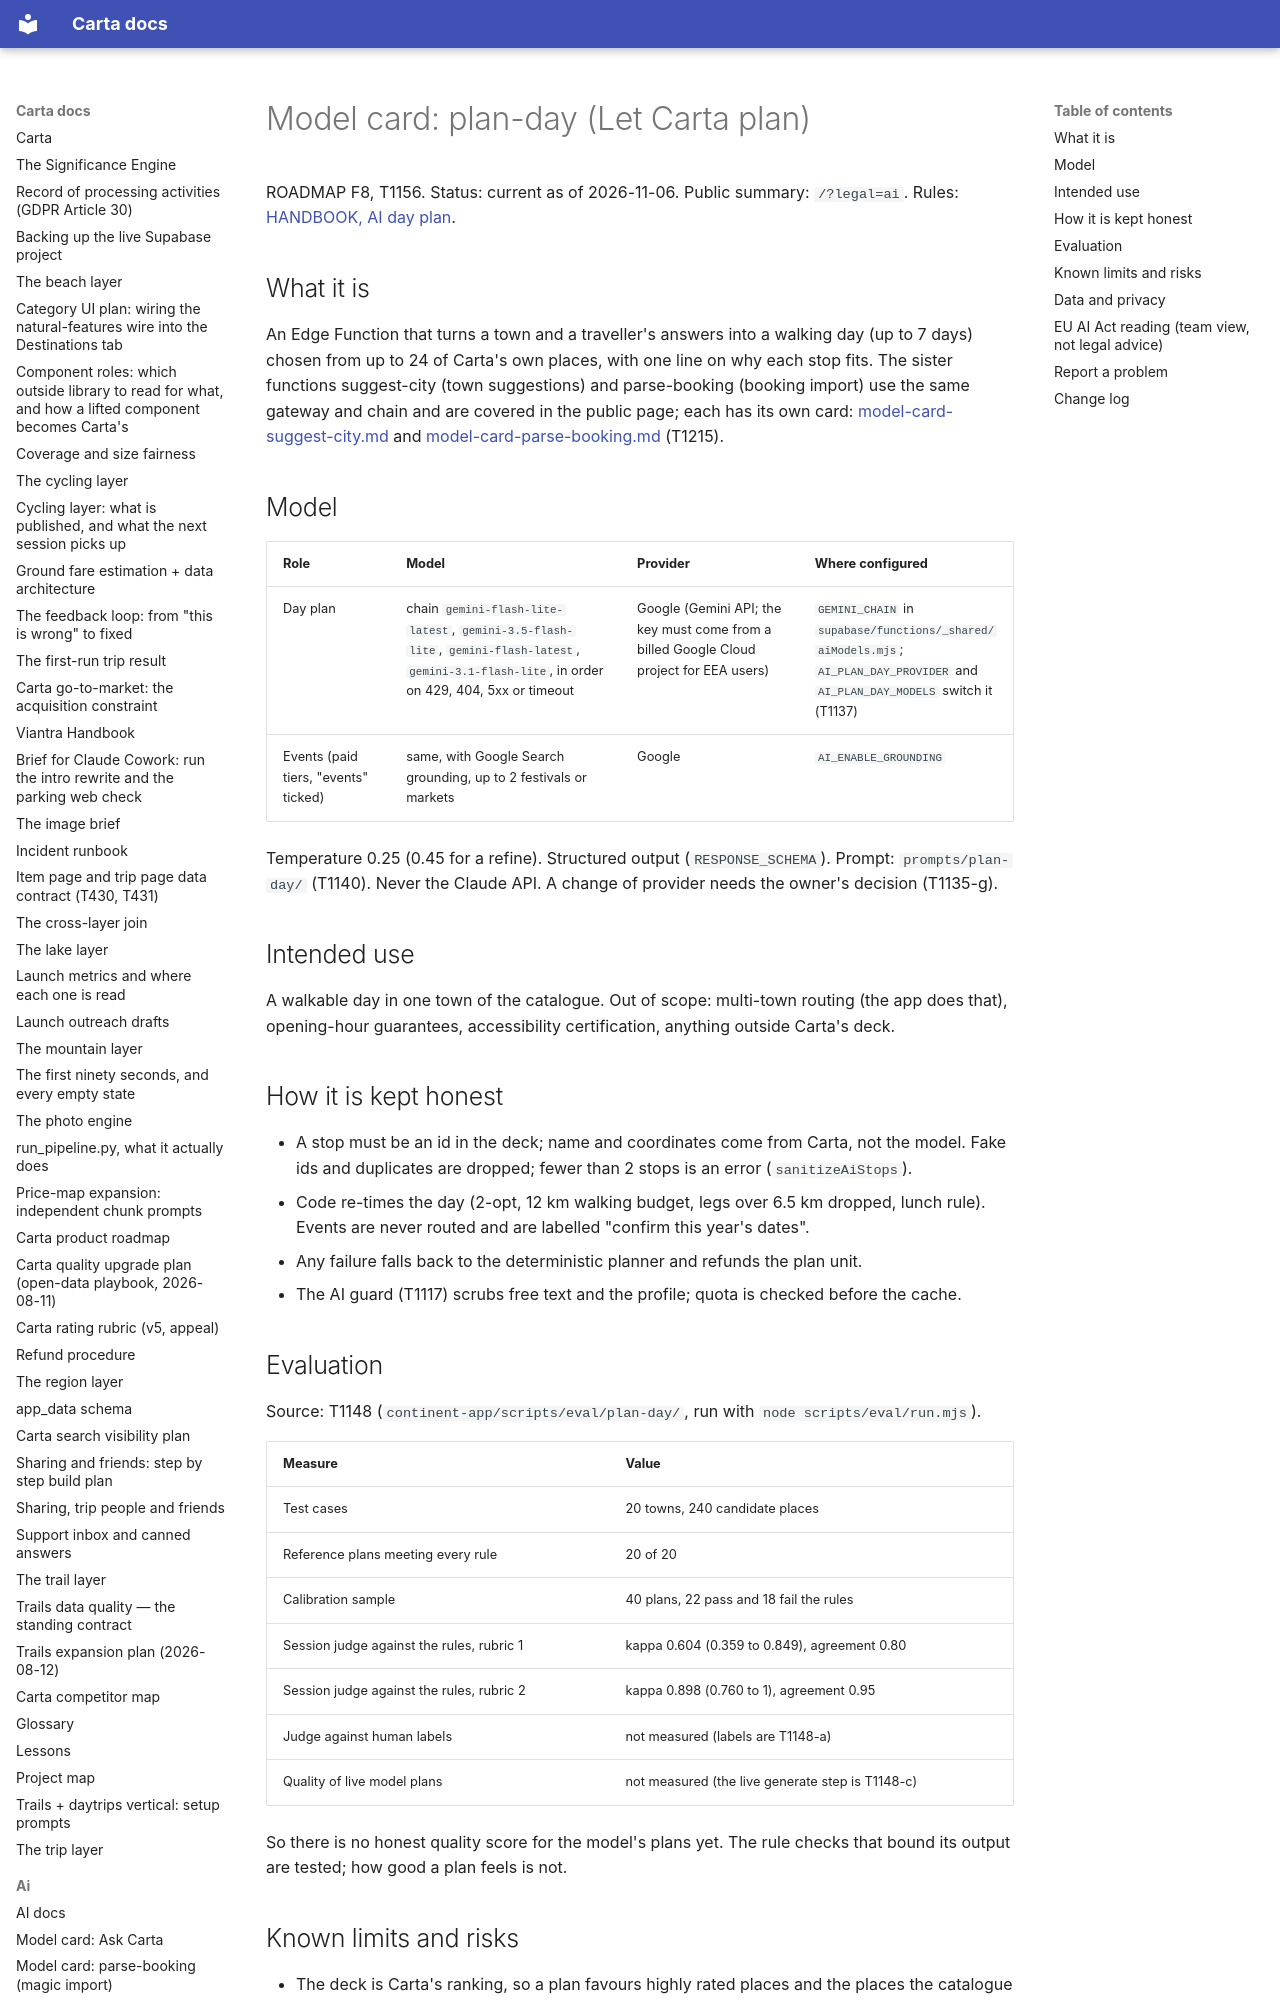

repository: basvn123/carta-travel-app · page: ai/model-card-plan-day/index.html · generator: mkdocs

# Model card: plan-day (Let Carta plan)

ROADMAP F8, T1156. Status: current as of 2026-11-06. Public summary: `/?legal=ai`. Rules: [HANDBOOK, AI day plan](../HANDBOOK.md#ai-day-plan-plan-day).

## What it is

An Edge Function that turns a town and a traveller's answers into a walking day (up to 7 days) chosen from up to 24 of Carta's own places, with one line on why each stop fits. The sister functions suggest-city (town suggestions) and parse-booking (booking import) use the same gateway and chain and are covered in the public page; each has its own card: [model-card-suggest-city.md](model-card-suggest-city.md) and [model-card-parse-booking.md](model-card-parse-booking.md) (T1215).
